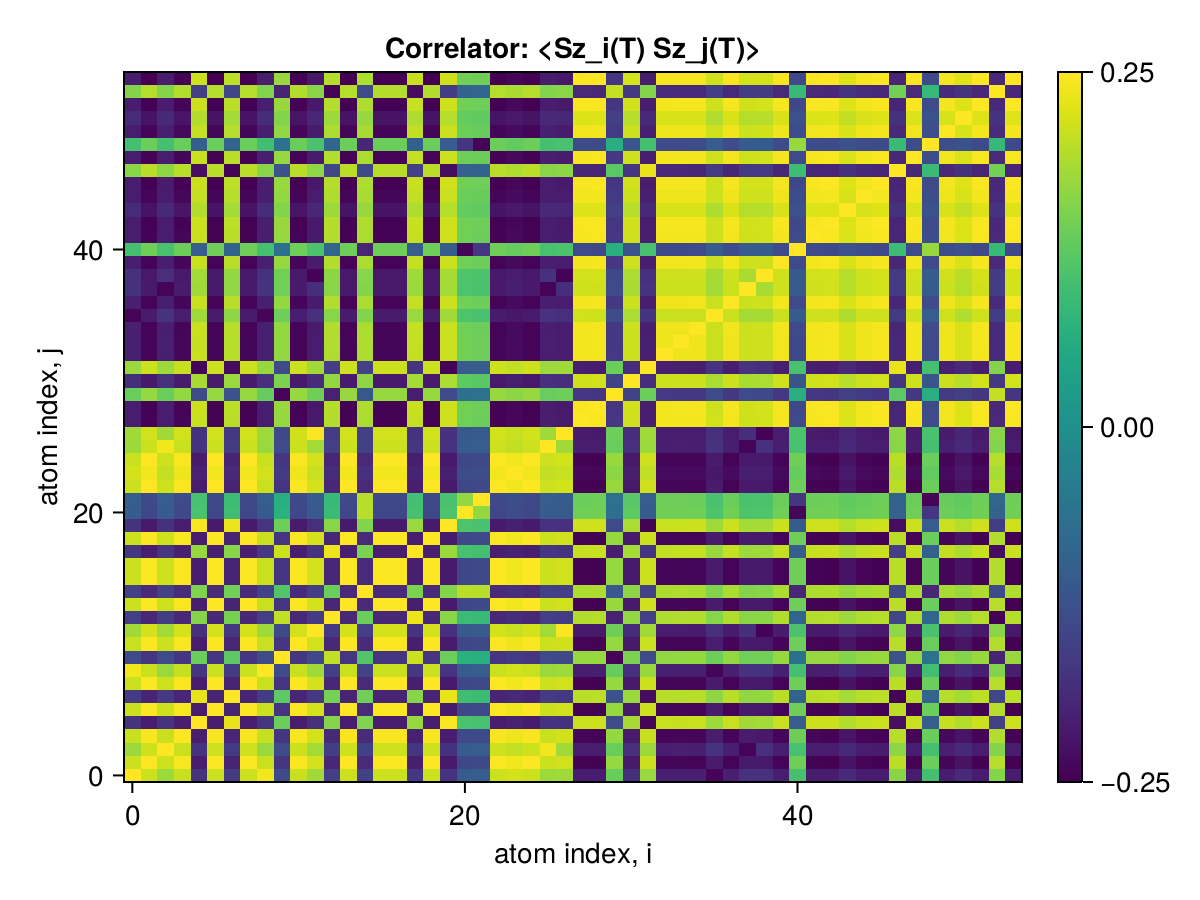

Data behind this chart, as committed beside it:
x1, x2, x3, x4, x5, x6, x7, x8, x9, x10, x11, x12, x13, x14, x15, x16, x17, x18, x19, x20, x21, x22, x23, x24
0.25, 0.2113, 0.1766, 0.2088, -0.1761, 0.2113, -0.1635, 0.2114, 0.2406, -0.1381, 0.2101, 0.1802, -0.1583, 0.2115, -0.1535, 0.2113, 0.2113, -0.1718, 0.2114, -0.1775, -0.1065, -0.1034, 0.2116, 0.2175
0.2113, 0.25, 0.2127, 0.2461, -0.2128, 0.2492, -0.2007, 0.2492, 0.2096, -0.1739, 0.2474, 0.217, -0.1956, 0.2493, -0.1911, 0.2486, 0.2487, -0.2095, 0.2488, -0.2152, -0.1444, -0.1405, 0.2494, 0.2409
0.1766, 0.2127, 0.25, 0.2104, -0.179, 0.2127, -0.1662, 0.2128, 0.1743, -0.1383, 0.2115, 0.1813, -0.1598, 0.2128, -0.1549, 0.2127, 0.2128, -0.1729, 0.2127, -0.1801, -0.1085, -0.1044, 0.2129, 0.2051
0.2088, 0.2461, 0.2104, 0.25, -0.21, 0.2461, -0.1981, 0.2462, 0.2071, -0.1715, 0.2449, 0.2168, -0.193, 0.2462, -0.1885, 0.2461, 0.2461, -0.2067, 0.2461, -0.2124, -0.1421, -0.1382, 0.2463, 0.2383
-0.1761, -0.2128, -0.179, -0.21, 0.25, -0.2127, 0.233, -0.2128, -0.174, 0.138, -0.2112, -0.1813, 0.1594, -0.2129, 0.1547, -0.2123, -0.2123, 0.1731, -0.2124, 0.2451, 0.108, 0.1041, -0.213, -0.2048
0.2113, 0.2492, 0.2127, 0.2461, -0.2127, 0.25, -0.2007, 0.2492, 0.2096, -0.1739, 0.2474, 0.217, -0.1956, 0.2493, -0.1911, 0.2486, 0.2487, -0.2095, 0.2488, -0.2152, -0.1443, -0.1404, 0.2494, 0.2408
-0.1635, -0.2007, -0.1662, -0.1981, 0.233, -0.2007, 0.25, -0.2007, -0.1616, 0.1256, -0.1992, -0.1694, 0.1473, -0.2008, 0.1427, -0.2002, -0.2002, 0.1609, -0.2003, 0.2346, 0.09622, 0.09213, -0.2009, -0.1927
0.2114, 0.2492, 0.2128, 0.2462, -0.2128, 0.2492, -0.2007, 0.25, 0.2096, -0.174, 0.2474, 0.2171, -0.1957, 0.2494, -0.1912, 0.2487, 0.2487, -0.2095, 0.2488, -0.2152, -0.1444, -0.1405, 0.2495, 0.2409
0.2406, 0.2096, 0.1743, 0.2071, -0.174, 0.2096, -0.1616, 0.2096, 0.25, -0.1358, 0.2084, 0.1784, -0.1565, 0.2097, -0.1519, 0.2096, 0.2096, -0.17, 0.2096, -0.1756, -0.106, -0.1012, 0.2098, 0.2158
-0.1381, -0.1739, -0.1383, -0.1715, 0.138, -0.1739, 0.1256, -0.174, -0.1358, 0.25, -0.1726, -0.1428, 0.2042, -0.174, 0.116, -0.1735, -0.1735, 0.2114, -0.1736, 0.1398, 0.06951, 0.06565, -0.1741, -0.1661
0.2101, 0.2474, 0.2115, 0.2449, -0.2112, 0.2474, -0.1992, 0.2474, 0.2084, -0.1726, 0.25, 0.216, -0.1941, 0.2475, -0.1898, 0.2474, 0.2474, -0.2079, 0.2473, -0.2135, -0.1433, -0.1394, 0.2476, 0.2396
0.1802, 0.217, 0.1813, 0.2168, -0.1813, 0.217, -0.1694, 0.2171, 0.1784, -0.1428, 0.216, 0.25, -0.1637, 0.2171, -0.159, 0.2171, 0.2171, -0.1775, 0.217, -0.1829, -0.1122, -0.1084, 0.2172, 0.2094
-0.1583, -0.1956, -0.1598, -0.193, 0.1594, -0.1956, 0.1473, -0.1957, -0.1565, 0.2042, -0.1941, -0.1637, 0.25, -0.1957, 0.1377, -0.1951, -0.1952, 0.2354, -0.1953, 0.1616, 0.09117, 0.08714, -0.1958, -0.1877
0.2115, 0.2493, 0.2128, 0.2462, -0.2129, 0.2493, -0.2008, 0.2494, 0.2097, -0.174, 0.2475, 0.2171, -0.1957, 0.25, -0.1912, 0.2487, 0.2488, -0.2096, 0.2489, -0.2153, -0.1444, -0.1405, 0.2495, 0.241
-0.1535, -0.1911, -0.1549, -0.1885, 0.1547, -0.1911, 0.1427, -0.1912, -0.1519, 0.116, -0.1898, -0.159, 0.1377, -0.1912, 0.25, -0.1907, -0.1907, 0.1513, -0.1908, 0.157, 0.198, 0.1957, -0.1913, -0.1832
0.2113, 0.2486, 0.2127, 0.2461, -0.2123, 0.2486, -0.2002, 0.2487, 0.2096, -0.1735, 0.2474, 0.2171, -0.1951, 0.2487, -0.1907, 0.25, 0.2487, -0.209, 0.2486, -0.2147, -0.1439, -0.14, 0.2489, 0.2409
0.2113, 0.2487, 0.2128, 0.2461, -0.2123, 0.2487, -0.2002, 0.2487, 0.2096, -0.1735, 0.2474, 0.2171, -0.1952, 0.2488, -0.1907, 0.2487, 0.25, -0.209, 0.2487, -0.2147, -0.144, -0.1401, 0.2489, 0.2409
-0.1718, -0.2095, -0.1729, -0.2067, 0.1731, -0.2095, 0.1609, -0.2095, -0.17, 0.2114, -0.2079, -0.1775, 0.2354, -0.2096, 0.1513, -0.209, -0.209, 0.25, -0.2091, 0.1754, 0.1046, 0.1006, -0.2097, -0.2014
0.2114, 0.2488, 0.2127, 0.2461, -0.2124, 0.2488, -0.2003, 0.2488, 0.2096, -0.1736, 0.2473, 0.217, -0.1953, 0.2489, -0.1908, 0.2486, 0.2487, -0.2091, 0.25, -0.2148, -0.144, -0.1401, 0.249, 0.2408
-0.1775, -0.2152, -0.1801, -0.2124, 0.2451, -0.2152, 0.2346, -0.2152, -0.1756, 0.1398, -0.2135, -0.1829, 0.1616, -0.2153, 0.157, -0.2147, -0.2147, 0.1754, -0.2148, 0.25, 0.1103, 0.1063, -0.2154, -0.207
-0.1065, -0.1444, -0.1085, -0.1421, 0.108, -0.1443, 0.09622, -0.1444, -0.106, 0.06951, -0.1433, -0.1122, 0.09117, -0.1444, 0.198, -0.1439, -0.144, 0.1046, -0.144, 0.1103, 0.25, 0.1705, -0.1445, -0.1366
-0.1034, -0.1405, -0.1044, -0.1382, 0.1041, -0.1404, 0.09213, -0.1405, -0.1012, 0.06565, -0.1394, -0.1084, 0.08714, -0.1405, 0.1957, -0.14, -0.1401, 0.1006, -0.1401, 0.1063, 0.1705, 0.25, -0.1406, -0.1327
0.2116, 0.2494, 0.2129, 0.2463, -0.213, 0.2494, -0.2009, 0.2495, 0.2098, -0.1741, 0.2476, 0.2172, -0.1958, 0.2495, -0.1913, 0.2489, 0.2489, -0.2097, 0.249, -0.2154, -0.1445, -0.1406, 0.25, 0.2411
0.2175, 0.2409, 0.2051, 0.2383, -0.2048, 0.2408, -0.1927, 0.2409, 0.2158, -0.1661, 0.2396, 0.2094, -0.1877, 0.241, -0.1832, 0.2409, 0.2409, -0.2014, 0.2408, -0.207, -0.1366, -0.1327, 0.2411, 0.25
0.2116, 0.2495, 0.2129, 0.2464, -0.213, 0.2495, -0.2009, 0.2495, 0.2099, -0.1742, 0.2477, 0.2173, -0.1959, 0.2496, -0.1914, 0.2489, 0.249, -0.2097, 0.2491, -0.2154, -0.1445, -0.1406, 0.2497, 0.2412
0.1767, 0.2122, 0.2409, 0.2099, -0.1771, 0.2122, -0.1642, 0.2122, 0.1746, -0.1381, 0.2111, 0.1812, -0.1591, 0.2123, -0.1545, 0.2122, 0.2123, -0.1724, 0.2122, -0.1783, -0.1082, -0.1043, 0.2124, 0.2047
0.1799, 0.2159, 0.1805, 0.2157, -0.1802, 0.2159, -0.1683, 0.216, 0.1781, -0.1418, 0.2149, 0.2452, -0.1629, 0.216, -0.1585, 0.216, 0.216, -0.1766, 0.2159, -0.1819, -0.1118, -0.108, 0.2161, 0.2085
-0.2129, -0.2463, -0.2104, -0.2438, 0.21, -0.2463, 0.198, -0.2464, -0.2111, 0.1714, -0.2451, -0.2148, 0.1929, -0.2465, 0.1886, -0.2463, -0.2464, 0.2068, -0.2463, 0.2124, 0.142, 0.1381, -0.2466, -0.2413
-0.211, -0.2479, -0.2121, -0.2454, 0.2117, -0.2479, 0.1996, -0.248, -0.2093, 0.173, -0.2467, -0.2164, 0.1946, -0.2481, 0.1902, -0.2479, -0.248, 0.2084, -0.2479, 0.214, 0.1436, 0.1397, -0.2482, -0.2404
0.1366, 0.1725, 0.1359, 0.17, -0.1372, 0.1725, -0.1246, 0.1725, 0.1341, -0.245, 0.1712, 0.1407, -0.2055, 0.1726, -0.1155, 0.1721, 0.1721, -0.2128, 0.1722, -0.1388, -0.06917, -0.06523, 0.1727, 0.1646
-0.1848, -0.2161, -0.1838, -0.2139, 0.1847, -0.2161, 0.1741, -0.2161, -0.1833, 0.1513, -0.215, -0.1872, 0.17, -0.2162, 0.1658, -0.2161, -0.2162, 0.182, -0.2161, 0.1868, 0.1251, 0.1216, -0.2163, -0.2098
0.1747, 0.2123, 0.1775, 0.2095, -0.2452, 0.2123, -0.2348, 0.2124, 0.1728, -0.1386, 0.2107, 0.1801, -0.1593, 0.2124, -0.1547, 0.2118, 0.2119, -0.173, 0.2119, -0.247, -0.1081, -0.1041, 0.2125, 0.2042
-0.2074, -0.2438, -0.2084, -0.2408, 0.2082, -0.2438, 0.1962, -0.2438, -0.2057, 0.169, -0.242, -0.2119, 0.1902, -0.2439, 0.1896, -0.2433, -0.2433, 0.204, -0.2434, 0.2106, 0.1437, 0.14, -0.244, -0.2358
-0.2077, -0.244, -0.2078, -0.241, 0.2075, -0.2439, 0.1954, -0.244, -0.206, 0.1699, -0.2422, -0.2128, 0.1913, -0.2441, 0.1897, -0.2435, -0.2435, 0.2051, -0.2436, 0.2099, 0.1438, 0.1401, -0.2442, -0.236
-0.2075, -0.2447, -0.2088, -0.2417, 0.2089, -0.2447, 0.1971, -0.2448, -0.2058, 0.1708, -0.2429, -0.2131, 0.1921, -0.2448, 0.1877, -0.2442, -0.2442, 0.2057, -0.2443, 0.2113, 0.1418, 0.1379, -0.2449, -0.2365
-0.2448, -0.2141, -0.1789, -0.2116, 0.1784, -0.2141, 0.166, -0.2141, -0.243, 0.1393, -0.2129, -0.183, 0.1609, -0.2142, 0.1568, -0.2141, -0.2141, 0.1744, -0.2141, 0.18, 0.1099, 0.1062, -0.2143, -0.2203
-0.2077, -0.2448, -0.209, -0.2418, 0.209, -0.2448, 0.1972, -0.2449, -0.206, 0.1709, -0.243, -0.2132, 0.1922, -0.2449, 0.1878, -0.2443, -0.2443, 0.2058, -0.2444, 0.2114, 0.1418, 0.138, -0.2451, -0.2366
-0.1803, -0.2159, -0.2444, -0.2136, 0.1806, -0.2159, 0.1676, -0.216, -0.178, 0.1415, -0.2148, -0.1852, 0.1629, -0.216, 0.158, -0.216, -0.216, 0.1761, -0.2159, 0.1818, 0.1112, 0.1073, -0.2161, -0.2084
-0.1821, -0.2179, -0.1823, -0.2177, 0.1821, -0.2179, 0.1702, -0.2179, -0.1803, 0.1432, -0.2168, -0.2472, 0.1643, -0.218, 0.1598, -0.2179, -0.2179, 0.1781, -0.2179, 0.1838, 0.113, 0.1091, -0.2181, -0.2106
-0.208, -0.2452, -0.2093, -0.2421, 0.2093, -0.2452, 0.1975, -0.2452, -0.2062, 0.1711, -0.2434, -0.2135, 0.1925, -0.2453, 0.1881, -0.2446, -0.2447, 0.2061, -0.2448, 0.2117, 0.142, 0.1382, -0.2454, -0.237
0.1031, 0.141, 0.1054, 0.1387, -0.1047, 0.1409, -0.09335, 0.141, 0.1026, -0.06636, 0.1399, 0.1091, -0.0882, 0.141, -0.1988, 0.1405, 0.1406, -0.1013, 0.1406, -0.107, -0.2441, -0.1719, 0.1411, 0.1332
-0.2115, -0.2465, -0.2108, -0.2435, 0.2103, -0.2465, 0.1982, -0.2466, -0.2098, 0.1716, -0.2447, -0.215, 0.1931, -0.2466, 0.1884, -0.246, -0.246, 0.2069, -0.2461, 0.2126, 0.1417, 0.1377, -0.2468, -0.2388
-0.2116, -0.2486, -0.2128, -0.2459, 0.2121, -0.2485, 0.2, -0.2486, -0.2098, 0.1733, -0.2471, -0.2168, 0.195, -0.2487, 0.1905, -0.2484, -0.2484, 0.2088, -0.2484, 0.2145, 0.1437, 0.1398, -0.2488, -0.2407
-0.1886, -0.2254, -0.1925, -0.2231, 0.1929, -0.2254, 0.182, -0.2255, -0.1871, 0.1583, -0.2243, -0.1959, 0.1775, -0.2255, 0.1735, -0.2255, -0.2255, 0.19, -0.2254, 0.1951, 0.1316, 0.128, -0.2256, -0.2178
-0.2105, -0.2434, -0.2103, -0.2404, 0.2071, -0.2434, 0.1951, -0.2435, -0.2088, 0.1686, -0.2416, -0.2128, 0.1903, -0.2435, 0.1854, -0.2429, -0.2429, 0.204, -0.243, 0.2094, 0.1387, 0.1349, -0.2437, -0.2361
-0.2111, -0.2484, -0.2135, -0.2458, 0.212, -0.2484, 0.1999, -0.2485, -0.2093, 0.1732, -0.2471, -0.2168, 0.1949, -0.2485, 0.1904, -0.2484, -0.2484, 0.2087, -0.2484, 0.2144, 0.1437, 0.1398, -0.2486, -0.2406
0.1623, 0.1989, 0.1654, 0.1962, -0.2318, 0.1989, -0.2458, 0.1989, 0.1604, -0.1239, 0.1974, 0.1667, -0.1458, 0.199, -0.1425, 0.1984, 0.1984, -0.1593, 0.1985, -0.2335, -0.0966, -0.09247, 0.1991, 0.191
-0.2113, -0.2461, -0.2103, -0.243, 0.21, -0.2461, 0.1979, -0.2462, -0.2096, 0.1715, -0.2443, -0.2145, 0.1929, -0.2462, 0.188, -0.2455, -0.2456, 0.2067, -0.2457, 0.2123, 0.1411, 0.1375, -0.2463, -0.2384
0.101, 0.1382, 0.1023, 0.1359, -0.1017, 0.1381, -0.09017, 0.1382, 0.09881, -0.06336, 0.1372, 0.1063, -0.08508, 0.1382, -0.1961, 0.1377, 0.1378, -0.09831, 0.1378, -0.104, -0.1716, -0.2455, 0.1383, 0.1304
-0.2103, -0.2427, -0.2073, -0.2398, 0.2068, -0.2427, 0.1948, -0.2427, -0.2086, 0.1675, -0.2409, -0.2144, 0.1893, -0.2428, 0.1846, -0.2421, -0.2422, 0.203, -0.2423, 0.2091, 0.1382, 0.1344, -0.2429, -0.2355
-0.1887, -0.2256, -0.1925, -0.2234, 0.1928, -0.2256, 0.182, -0.2257, -0.1872, 0.1581, -0.2245, -0.1972, 0.1775, -0.2257, 0.1736, -0.2256, -0.2257, 0.19, -0.2256, 0.195, 0.1316, 0.1281, -0.2258, -0.218
-0.2108, -0.248, -0.212, -0.2453, 0.2116, -0.2479, 0.1996, -0.248, -0.209, 0.1729, -0.2465, -0.217, 0.1945, -0.2481, 0.19, -0.2478, -0.2478, 0.2083, -0.2478, 0.214, 0.1434, 0.1395, -0.2482, -0.2401
0.1574, 0.1942, 0.1577, 0.1915, -0.158, 0.1942, -0.146, 0.1942, 0.1556, -0.203, 0.1927, 0.1631, -0.2462, 0.1943, -0.1376, 0.1937, 0.1937, -0.2344, 0.1938, -0.1602, -0.09139, -0.08735, 0.1944, 0.1863
-0.2116, -0.249, -0.213, -0.2464, 0.2126, -0.249, 0.2005, -0.249, -0.2099, 0.1738, -0.2476, -0.2174, 0.1954, -0.2491, 0.1909, -0.2489, -0.249, 0.2093, -0.2489, 0.215, 0.1441, 0.1402, -0.2492, -0.2411
